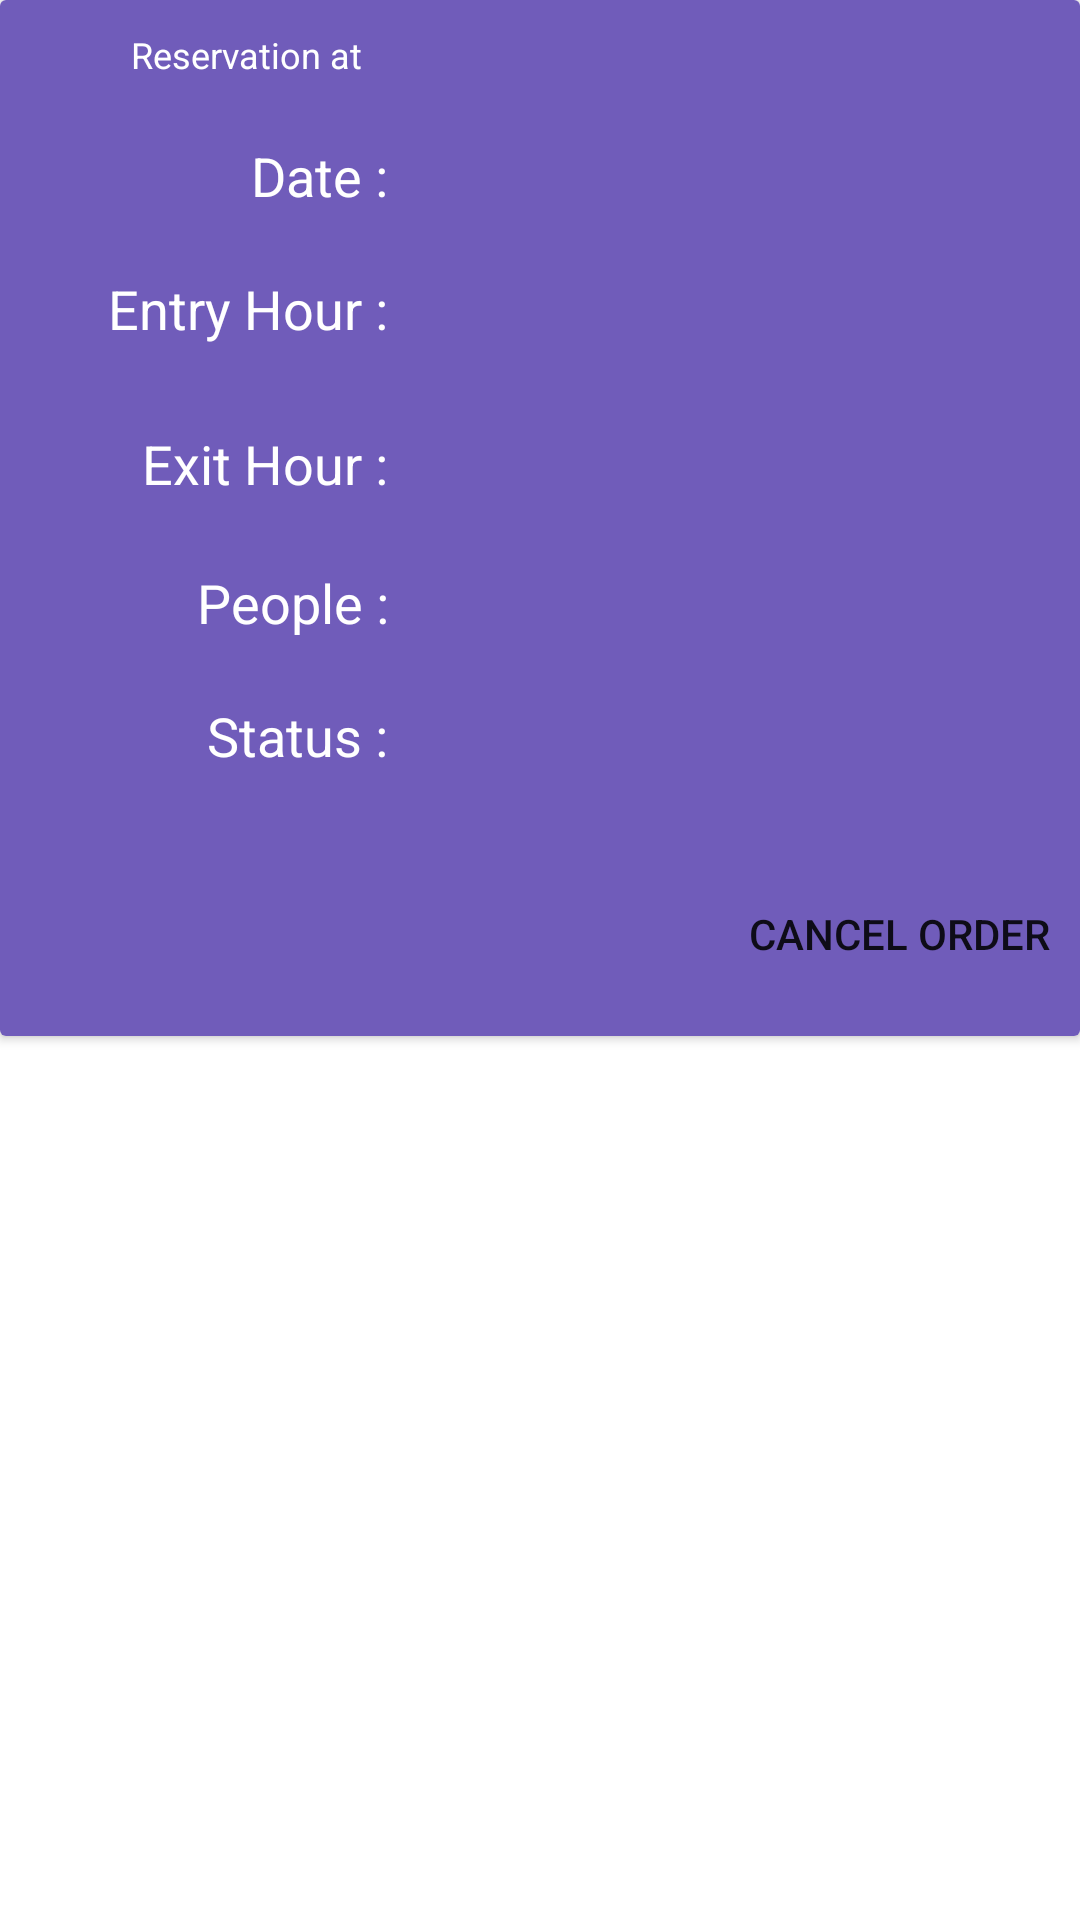

Write the Android layout XML for this screen, with the resource values it uses.
<!-- AndroidManifest.xml: application theme Theme.Tandain -->
<!-- res/layout/status_item.xml -->
<?xml version="1.0" encoding="utf-8"?>
<androidx.constraintlayout.widget.ConstraintLayout xmlns:android="http://schemas.android.com/apk/res/android"
    xmlns:tools="http://schemas.android.com/tools"
    android:layout_width="match_parent"
    android:layout_height="match_parent">

        <androidx.cardview.widget.CardView
            android:layout_width="match_parent"
            android:layout_height="wrap_content"
            tools:ignore="MissingConstraints">
            <LinearLayout
                android:layout_width="match_parent"
                android:layout_height="wrap_content"
                android:orientation="vertical"
                android:background="@color/ungu">

                <LinearLayout
                    android:layout_width="match_parent"
                    android:layout_height="wrap_content"
                    android:orientation="horizontal"
                    android:layout_weight="2">

                    <TextView
                        android:layout_width="match_parent"
                        android:layout_height="wrap_content"
                        android:textColor="@color/white"
                        android:layout_weight="0.9"
                        android:textSize="12sp"
                        android:layout_marginVertical="10dp"
                        android:gravity="right"
                        android:paddingRight="5dp"
                        android:text="Reservation at " />
                    <TextView
                        android:id="@+id/namaRestaurant"
                        android:layout_width="match_parent"
                        android:layout_height="wrap_content"
                        android:textColor="@color/white"
                        android:layout_weight="0.5"
                        android:textSize="12sp"
                        android:layout_marginVertical="10dp"/>
                </LinearLayout>


                <LinearLayout
                    android:layout_width="match_parent"
                    android:layout_height="wrap_content"
                    android:orientation="vertical"
                    android:layout_marginBottom="10dp"
                    android:layout_marginHorizontal="20dp">


                    <LinearLayout
                        android:layout_width="match_parent"
                        android:layout_height="wrap_content"
                        android:orientation="horizontal"
                        android:layout_weight="2">

                        <TextView
                            android:id="@+id/textDate"
                            android:layout_width="match_parent"
                            android:layout_height="wrap_content"
                            android:textColor="@color/white"
                            android:layout_weight="0.9"
                            android:textSize="18sp"
                            android:layout_marginVertical="10dp"
                            android:gravity="right"
                            android:paddingRight="5dp"
                            android:text="Date :" />
                        <TextView
                            android:id="@+id/datatanggal"
                            android:layout_width="match_parent"
                            android:layout_height="wrap_content"
                            android:textColor="@color/white"
                            android:layout_weight="0.5"
                            android:textSize="18sp"
                            android:layout_marginVertical="10dp"/>
                    </LinearLayout>

                    <LinearLayout
                        android:layout_width="match_parent"
                        android:layout_height="wrap_content"
                        android:orientation="horizontal"
                        android:layout_weight="2">

                        <TextView
                            android:id="@+id/textStartTime"
                            android:layout_width="match_parent"
                            android:layout_height="wrap_content"
                            android:textColor="@color/white"
                            android:layout_weight="0.9"
                            android:textSize="18sp"
                            android:layout_marginVertical="10dp"
                            android:gravity="right"
                            android:paddingRight="5dp"
                            android:text="Entry Hour :" />
                        <TextView
                            android:id="@+id/datastart"
                            android:layout_width="match_parent"
                            android:layout_height="wrap_content"
                            android:textColor="@color/white"
                            android:layout_weight="0.5"
                            android:textSize="18sp"
                            android:layout_marginVertical="10dp" />
                    </LinearLayout>

                    <LinearLayout
                        android:layout_width="match_parent"
                        android:layout_height="wrap_content"
                        android:orientation="horizontal"
                        android:layout_weight="2">

                        <TextView
                            android:id="@+id/textEndTime"
                            android:layout_width="match_parent"
                            android:layout_height="wrap_content"
                            android:textColor="@color/white"
                            android:layout_weight="0.9"
                            android:gravity="right"
                            android:paddingRight="5dp"
                            android:textSize="18sp"
                            android:layout_marginVertical="10dp"
                            android:text="Exit Hour :" />
                        <TextView
                            android:id="@+id/dataend"
                            android:layout_width="match_parent"
                            android:layout_height="wrap_content"
                            android:textColor="@color/white"
                            android:layout_weight="0.5"
                            android:textSize="25sp"
                            android:layout_marginVertical="10dp"/>
                    </LinearLayout>

                    <LinearLayout
                        android:layout_width="match_parent"
                        android:layout_height="wrap_content"
                        android:orientation="horizontal"
                        android:layout_weight="2">

                        <TextView
                            android:id="@+id/textPersons"
                            android:layout_width="match_parent"
                            android:layout_height="wrap_content"
                            android:textColor="@color/white"
                            android:layout_weight="0.9"
                            android:textSize="18sp"
                            android:layout_marginVertical="10dp"
                            android:gravity="right"
                            android:paddingRight="5dp"
                            android:text="People :" />
                        <TextView
                            android:id="@+id/dataperson"
                            android:layout_width="match_parent"
                            android:layout_height="wrap_content"
                            android:textColor="@color/white"
                            android:layout_weight="0.5"
                            android:textSize="18sp"
                            android:layout_marginVertical="10dp"/>
                    </LinearLayout>

                    <LinearLayout
                        android:layout_width="match_parent"
                        android:layout_height="wrap_content"
                        android:orientation="horizontal"
                        android:layout_weight="2"/>

                    <LinearLayout
                        android:layout_width="match_parent"
                        android:layout_height="wrap_content"
                        android:orientation="horizontal"
                        android:layout_weight="2">

                        <TextView
                            android:id="@+id/textStatus"
                            android:layout_width="match_parent"
                            android:layout_height="wrap_content"
                            android:textColor="@color/white"
                            android:layout_weight="0.9"
                            android:textSize="18sp"
                            android:layout_marginVertical="10dp"
                            android:gravity="right"
                            android:paddingRight="5dp"
                            android:text="Status :" />
                        <TextView
                            android:id="@+id/dataStatus"
                            android:layout_width="match_parent"
                            android:layout_height="wrap_content"
                            android:textColor="@color/white"
                            android:layout_weight="0.5"
                            android:textSize="18sp"
                            android:layout_marginVertical="10dp"/>
                    </LinearLayout>

                </LinearLayout>

                <Button
                    android:id="@+id/btnCancel"
                    android:layout_width="wrap_content"
                    android:layout_height="wrap_content"
                    android:layout_gravity="right"
                    android:layout_margin="10dp"
                    android:background="@drawable/rounded_corner"
                    android:text="Cancel Order" />
            </LinearLayout>

        </androidx.cardview.widget.CardView>



</androidx.constraintlayout.widget.ConstraintLayout>
<!-- resources referenced by this layout -->
<resources>
  <color name="ungu">#705CBA</color>
  <color name="white">#FFFFFFFF</color>
  <!-- drawable rounded_corner (drawable) -->
  <?xml version="1.0" encoding="utf-8"?>
  <shape xmlns:android="http://schemas.android.com/apk/res/android">
      <corners  android:radius="50dp"/>
      <solid android:background="@color/oren" />
  </shape>
  <style name="Theme.Tandain" parent="Theme.MaterialComponents.DayNight.NoActionBar">
          
          <item name="colorPrimary">@color/purple_500</item>
          <item name="colorPrimaryVariant">@color/purple_700</item>
          <item name="colorOnPrimary">@color/white</item>
          
          <item name="colorSecondary">@color/teal_200</item>
          <item name="colorSecondaryVariant">@color/teal_700</item>
          <item name="colorOnSecondary">@color/black</item>
          
          <item name="android:statusBarColor" tools:targetApi="l">?attr/colorPrimaryVariant</item>
          
      </style>
  <color name="oren">#F28500</color>
  <color name="purple_500">#FF6200EE</color>
  <color name="purple_700">#FF3700B3</color>
  <color name="teal_200">#FF03DAC5</color>
  <color name="teal_700">#FF018786</color>
  <color name="black">#FF000000</color>
</resources>
